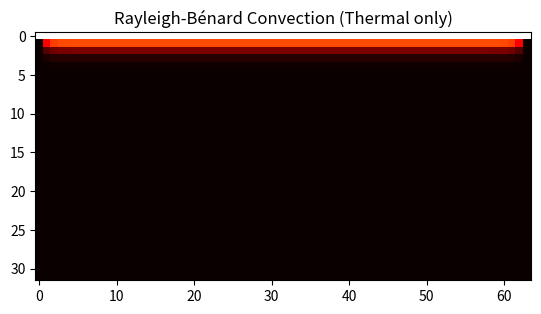

Recreate this plot in Python.
%matplotlib inline
import numpy as np
import matplotlib.pyplot as plt

def rayleigh_benard(Nx=64, Ny=32, steps=100):
    T = np.zeros((Nx, Ny))
    T[:, 0] = 1.0
    T[:, -1] = 0.0
    
    for _ in range(steps):
        T[1:-1, 1:-1] += 0.01 * (T[2:, 1:-1] + T[:-2, 1:-1] + T[1:-1, 2:] + T[1:-1, :-2] - 4*T[1:-1, 1:-1])
        T[:, 0] = 1.0
        T[:, -1] = 0.0
        
    plt.imshow(T.T, cmap='hot')
    plt.title('Rayleigh-Bénard Convection (Thermal only)')
    plt.show()

if __name__ == '__main__':
    rayleigh_benard()
